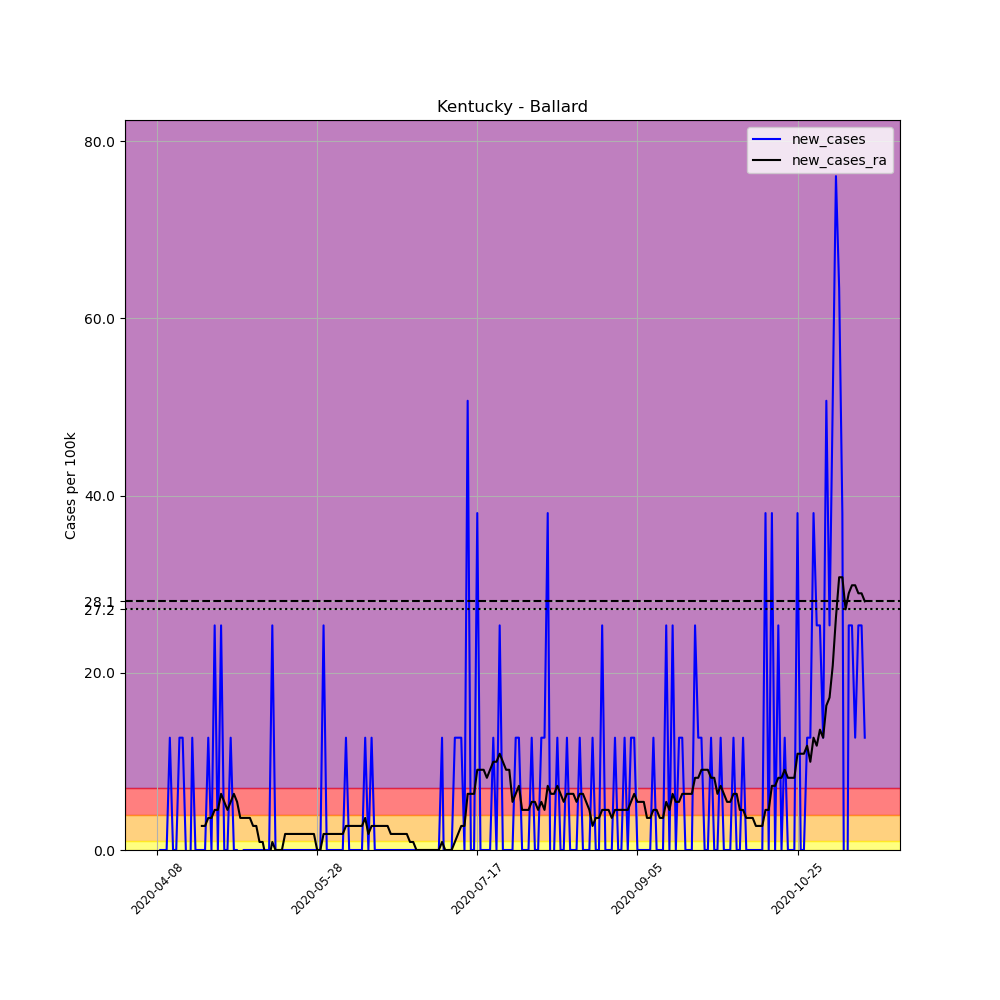

The file beside this chart, header and first rows:
, date, county, state, fips, cases, deaths, COUNTY, STNAME, CTYNAME, POPESTIMATE2019, per_100k, new_cases, new_cases_ra
598113, 2020-04-08, Ballard, Kentucky, 21007, 1, 0, 7, Kentucky, Ballard, 7888, 12.68, , 
598114, 2020-04-09, Ballard, Kentucky, 21007, 1, 0, 7, Kentucky, Ballard, 7888, 12.68, 0.0, 
598115, 2020-04-10, Ballard, Kentucky, 21007, 1, 0, 7, Kentucky, Ballard, 7888, 12.68, 0.0, 
598116, 2020-04-11, Ballard, Kentucky, 21007, 1, 0, 7, Kentucky, Ballard, 7888, 12.68, 0.0, 
598117, 2020-04-12, Ballard, Kentucky, 21007, 2, 0, 7, Kentucky, Ballard, 7888, 25.35, 12.68, 
598118, 2020-04-13, Ballard, Kentucky, 21007, 2, 0, 7, Kentucky, Ballard, 7888, 25.35, 0.0, 
598119, 2020-04-14, Ballard, Kentucky, 21007, 2, 0, 7, Kentucky, Ballard, 7888, 25.35, 0.0, 
598120, 2020-04-15, Ballard, Kentucky, 21007, 3, 0, 7, Kentucky, Ballard, 7888, 38.03, 12.68, 
598121, 2020-04-16, Ballard, Kentucky, 21007, 4, 0, 7, Kentucky, Ballard, 7888, 50.71, 12.68, 
598122, 2020-04-17, Ballard, Kentucky, 21007, 4, 0, 7, Kentucky, Ballard, 7888, 50.71, 0.0, 
598123, 2020-04-18, Ballard, Kentucky, 21007, 3, 0, 7, Kentucky, Ballard, 7888, 38.03, -12.68, 
598124, 2020-04-19, Ballard, Kentucky, 21007, 4, 0, 7, Kentucky, Ballard, 7888, 50.71, 12.68, 
598125, 2020-04-20, Ballard, Kentucky, 21007, 4, 0, 7, Kentucky, Ballard, 7888, 50.71, 0.0, 
598126, 2020-04-21, Ballard, Kentucky, 21007, 4, 0, 7, Kentucky, Ballard, 7888, 50.71, 0.0, 
598127, 2020-04-22, Ballard, Kentucky, 21007, 4, 0, 7, Kentucky, Ballard, 7888, 50.71, 0.0, 2.717
598128, 2020-04-23, Ballard, Kentucky, 21007, 4, 0, 7, Kentucky, Ballard, 7888, 50.71, 0.0, 2.717
598129, 2020-04-24, Ballard, Kentucky, 21007, 5, 0, 7, Kentucky, Ballard, 7888, 63.39, 12.68, 3.622
598130, 2020-04-25, Ballard, Kentucky, 21007, 5, 0, 7, Kentucky, Ballard, 7888, 63.39, 0.0, 3.622
598131, 2020-04-26, Ballard, Kentucky, 21007, 7, 0, 7, Kentucky, Ballard, 7888, 88.74, 25.35, 4.528
598132, 2020-04-27, Ballard, Kentucky, 21007, 7, 0, 7, Kentucky, Ballard, 7888, 88.74, 0.0, 4.528
598133, 2020-04-28, Ballard, Kentucky, 21007, 9, 0, 7, Kentucky, Ballard, 7888, 114.1, 25.35, 6.339
598134, 2020-04-29, Ballard, Kentucky, 21007, 9, 0, 7, Kentucky, Ballard, 7888, 114.1, 0.0, 5.433
598135, 2020-04-30, Ballard, Kentucky, 21007, 9, 0, 7, Kentucky, Ballard, 7888, 114.1, 0.0, 4.528
598136, 2020-05-01, Ballard, Kentucky, 21007, 10, 0, 7, Kentucky, Ballard, 7888, 126.8, 12.68, 5.433
598137, 2020-05-02, Ballard, Kentucky, 21007, 10, 0, 7, Kentucky, Ballard, 7888, 126.8, 0.0, 6.339
598138, 2020-05-03, Ballard, Kentucky, 21007, 10, 0, 7, Kentucky, Ballard, 7888, 126.8, 0.0, 5.433
598139, 2020-05-04, Ballard, Kentucky, 21007, 8, 0, 7, Kentucky, Ballard, 7888, 101.4, -25.35, 3.622
598140, 2020-05-05, Ballard, Kentucky, 21007, 8, 0, 7, Kentucky, Ballard, 7888, 101.4, 0.0, 3.622
598141, 2020-05-06, Ballard, Kentucky, 21007, 8, 0, 7, Kentucky, Ballard, 7888, 101.4, 0.0, 3.622
598142, 2020-05-07, Ballard, Kentucky, 21007, 8, 0, 7, Kentucky, Ballard, 7888, 101.4, 0.0, 3.622
598143, 2020-05-08, Ballard, Kentucky, 21007, 8, 0, 7, Kentucky, Ballard, 7888, 101.4, 0.0, 2.717
598144, 2020-05-09, Ballard, Kentucky, 21007, 8, 0, 7, Kentucky, Ballard, 7888, 101.4, 0.0, 2.717
598145, 2020-05-10, Ballard, Kentucky, 21007, 8, 0, 7, Kentucky, Ballard, 7888, 101.4, 0.0, 0.9055
598146, 2020-05-11, Ballard, Kentucky, 21007, 8, 0, 7, Kentucky, Ballard, 7888, 101.4, 0.0, 0.9055
598147, 2020-05-12, Ballard, Kentucky, 21007, 8, 0, 7, Kentucky, Ballard, 7888, 101.4, 0.0, -0.9055
598148, 2020-05-13, Ballard, Kentucky, 21007, 8, 0, 7, Kentucky, Ballard, 7888, 101.4, 0.0, -0.9055
598149, 2020-05-14, Ballard, Kentucky, 21007, 10, 0, 7, Kentucky, Ballard, 7888, 126.8, 25.35, 0.9055
598150, 2020-05-15, Ballard, Kentucky, 21007, 10, 0, 7, Kentucky, Ballard, 7888, 126.8, 0.0, -1.0150610510858574e-15
598151, 2020-05-16, Ballard, Kentucky, 21007, 10, 0, 7, Kentucky, Ballard, 7888, 126.8, 0.0, -1.0150610510858574e-15
598152, 2020-05-17, Ballard, Kentucky, 21007, 10, 0, 7, Kentucky, Ballard, 7888, 126.8, 0.0, -1.0150610510858574e-15
598153, 2020-05-18, Ballard, Kentucky, 21007, 10, 0, 7, Kentucky, Ballard, 7888, 126.8, 0.0, 1.811
598154, 2020-05-19, Ballard, Kentucky, 21007, 10, 0, 7, Kentucky, Ballard, 7888, 126.8, 0.0, 1.811
598155, 2020-05-20, Ballard, Kentucky, 21007, 10, 0, 7, Kentucky, Ballard, 7888, 126.8, 0.0, 1.811
598156, 2020-05-21, Ballard, Kentucky, 21007, 10, 0, 7, Kentucky, Ballard, 7888, 126.8, 0.0, 1.811
598157, 2020-05-22, Ballard, Kentucky, 21007, 10, 0, 7, Kentucky, Ballard, 7888, 126.8, 0.0, 1.811
598158, 2020-05-23, Ballard, Kentucky, 21007, 10, 0, 7, Kentucky, Ballard, 7888, 126.8, 0.0, 1.811
598159, 2020-05-24, Ballard, Kentucky, 21007, 10, 0, 7, Kentucky, Ballard, 7888, 126.8, 0.0, 1.811
598160, 2020-05-25, Ballard, Kentucky, 21007, 10, 0, 7, Kentucky, Ballard, 7888, 126.8, 0.0, 1.811
598161, 2020-05-26, Ballard, Kentucky, 21007, 10, 0, 7, Kentucky, Ballard, 7888, 126.8, 0.0, 1.811
598162, 2020-05-27, Ballard, Kentucky, 21007, 10, 0, 7, Kentucky, Ballard, 7888, 126.8, 0.0, 1.811
598163, 2020-05-28, Ballard, Kentucky, 21007, 10, 0, 7, Kentucky, Ballard, 7888, 126.8, 0.0, 0.0
598164, 2020-05-29, Ballard, Kentucky, 21007, 10, 0, 7, Kentucky, Ballard, 7888, 126.8, 0.0, 0.0
598165, 2020-05-30, Ballard, Kentucky, 21007, 12, 0, 7, Kentucky, Ballard, 7888, 152.1, 25.35, 1.811
598166, 2020-05-31, Ballard, Kentucky, 21007, 12, 0, 7, Kentucky, Ballard, 7888, 152.1, 0.0, 1.811
598167, 2020-06-01, Ballard, Kentucky, 21007, 12, 0, 7, Kentucky, Ballard, 7888, 152.1, 0.0, 1.811
598168, 2020-06-02, Ballard, Kentucky, 21007, 12, 0, 7, Kentucky, Ballard, 7888, 152.1, 0.0, 1.811
598169, 2020-06-03, Ballard, Kentucky, 21007, 12, 0, 7, Kentucky, Ballard, 7888, 152.1, 0.0, 1.811
598170, 2020-06-04, Ballard, Kentucky, 21007, 12, 0, 7, Kentucky, Ballard, 7888, 152.1, 0.0, 1.811
598171, 2020-06-05, Ballard, Kentucky, 21007, 12, 0, 7, Kentucky, Ballard, 7888, 152.1, 0.0, 1.811
598172, 2020-06-06, Ballard, Kentucky, 21007, 13, 0, 7, Kentucky, Ballard, 7888, 164.8, 12.68, 2.717
... 162 more rows
